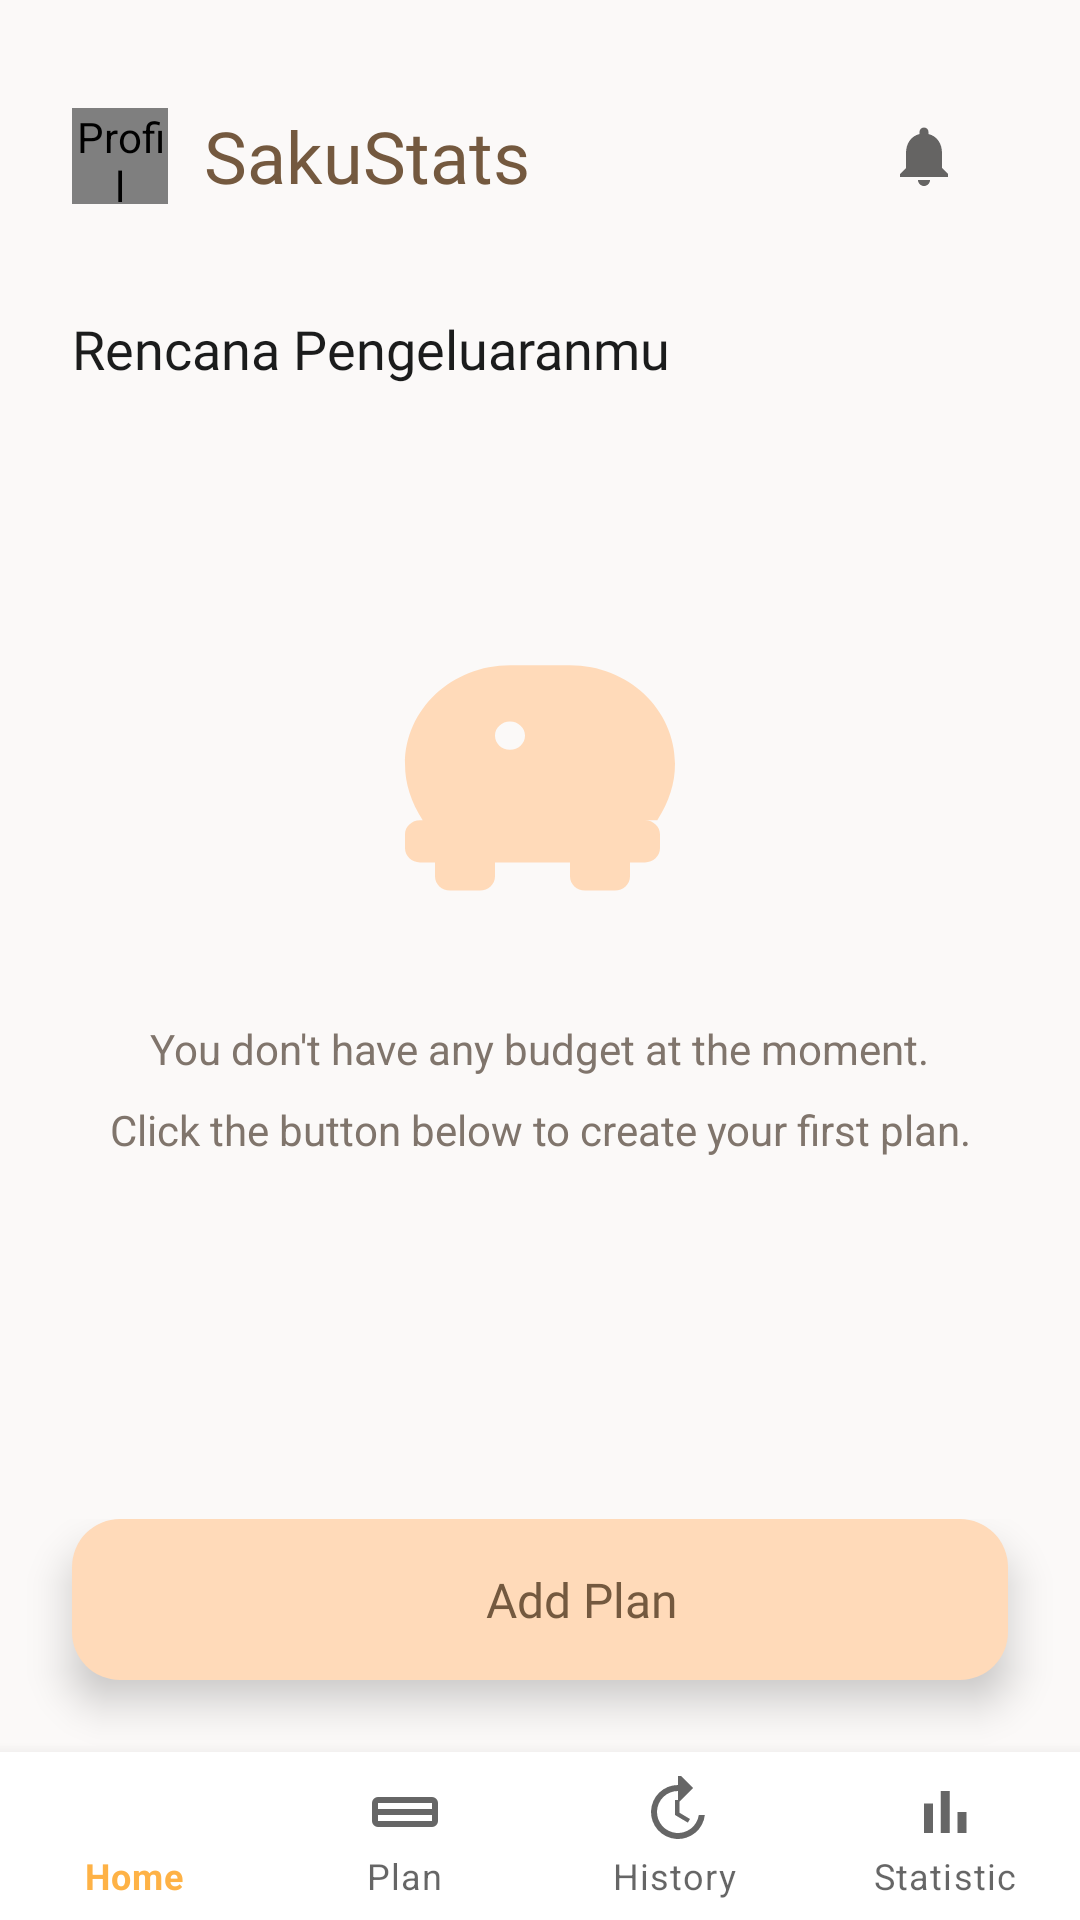

Layout XML and referenced resources for this Android screen:
<!-- AndroidManifest.xml: application theme Theme.SakuStats -->
<!-- res/layout/activity_plan.xml -->
<?xml version="1.0" encoding="utf-8"?>
<androidx.coordinatorlayout.widget.CoordinatorLayout xmlns:android="http://schemas.android.com/apk/res/android"
    xmlns:app="http://schemas.android.com/apk/res-auto"
    xmlns:tools="http://schemas.android.com/tools"
    android:layout_width="match_parent"
    android:layout_height="match_parent"
    android:background="@color/color_background"
    tools:context=".PlanActivity">

    <androidx.appcompat.widget.Toolbar
        android:id="@+id/toolbar"
        android:layout_width="match_parent"
        android:layout_height="80dp"
        android:paddingTop="24dp"
        android:background="@color/color_background"
        android:elevation="0dp"
        android:paddingStart="24dp"
        android:paddingEnd="24dp">

        <LinearLayout
            android:layout_width="match_parent"
            android:layout_height="match_parent"
            android:gravity="center_vertical"
            android:orientation="horizontal">

            <de.hdodenhof.circleimageview.CircleImageView
                android:id="@+id/iv_profile"
                android:layout_width="32dp"
                android:layout_height="32dp"
                android:contentDescription="@string/content_description_profile"
                android:src="@drawable/ic_profile"
                app:civ_border_width="1dp"
                app:civ_border_color="@color/color_divider"/>

            <TextView
                android:layout_width="0dp"
                android:layout_height="wrap_content"
                android:layout_marginStart="12dp"
                android:layout_weight="1"
                android:fontFamily="@font/quicksand_bold"
                android:text="@string/app_name"
                android:textColor="@color/color_text_brand"
                android:textSize="24sp" />

            <ImageView
                android:id="@+id/iv_notification"
                android:layout_width="24dp"
                android:layout_height="24dp"
                android:contentDescription="@string/content_description_notification"
                android:src="@drawable/ic_notification" />
        </LinearLayout>
    </androidx.appcompat.widget.Toolbar>

    <androidx.core.widget.NestedScrollView
        android:layout_width="match_parent"
        android:layout_height="match_parent"
        android:layout_marginTop="80dp"
        android:layout_marginBottom="130dp"
        android:fillViewport="true"
        android:clipToPadding="false"
        android:paddingBottom="24dp">

        <LinearLayout
            android:layout_width="match_parent"
            android:layout_height="wrap_content"
            android:orientation="vertical"
            android:padding="24dp">

            <TextView
                android:id="@+id/tv_title"
                android:layout_width="wrap_content"
                android:layout_height="wrap_content"
                android:fontFamily="@font/quicksand_bold"
                android:text="Rencana Pengeluaranmu"
                android:textColor="@color/color_text_primary"
                android:textSize="18sp" />

            <LinearLayout
                android:id="@+id/ll_plan_list"
                android:layout_width="match_parent"
                android:layout_height="wrap_content"
                android:layout_marginTop="16dp"
                android:orientation="vertical"
                android:visibility="gone" />

            <LinearLayout
                android:id="@+id/ll_empty_state"
                android:layout_width="match_parent"
                android:layout_height="match_parent"
                android:gravity="center"
                android:orientation="vertical"
                android:visibility="visible">

                <ImageView
                    android:layout_width="120dp"
                    android:layout_height="120dp"
                    android:src="@drawable/ic_piggy"
                    app:tint="@color/color_peach" />

                <TextView
                    android:layout_width="wrap_content"
                    android:layout_height="wrap_content"
                    android:layout_marginTop="16dp"
                    android:gravity="center"
                    android:text="You don't have any budget at the moment."
                    android:textColor="@color/color_text_secondary"
                    android:textSize="14sp" />

                <TextView
                    android:id="@+id/tv_create_now"
                    android:layout_width="wrap_content"
                    android:layout_height="wrap_content"
                    android:layout_marginTop="8dp"
                    android:gravity="center"
                    android:text="Click the button below to create your first plan."
                    android:textColor="@color/color_text_secondary"
                    android:textSize="14sp" />
            </LinearLayout>
        </LinearLayout>
    </androidx.core.widget.NestedScrollView>

    
    <LinearLayout
        android:layout_width="match_parent"
        android:layout_height="wrap_content"
        android:layout_gravity="bottom"
        android:orientation="vertical"
        android:background="@android:color/transparent">

        <LinearLayout
            android:id="@+id/btn_create_plan_bottom"
            android:layout_width="match_parent"
            android:layout_height="wrap_content"
            android:layout_marginHorizontal="24dp"
            android:layout_marginBottom="24dp"
            android:background="@drawable/bg_quick_action"
            android:gravity="center"
            android:padding="16dp"
            android:elevation="8dp"
            android:clickable="true"
            android:focusable="true"
            android:foreground="?attr/selectableItemBackground">

            <ImageView
                android:layout_width="20dp"
                android:layout_height="20dp"
                android:src="@drawable/ic_add"
                app:tint="@color/color_text_brand" />

            <TextView
                android:layout_width="wrap_content"
                android:layout_height="wrap_content"
                android:layout_marginStart="8dp"
                android:fontFamily="@font/quicksand_bold"
                android:text="Add Plan"
                android:textColor="@color/color_text_brand"
                android:textSize="16sp" />
        </LinearLayout>

        <com.google.android.material.bottomnavigation.BottomNavigationView
            android:id="@+id/bottom_navigation"
            android:layout_width="match_parent"
            android:layout_height="wrap_content"
            android:background="@color/color_white"
            android:elevation="16dp"
            app:labelVisibilityMode="labeled"
            app:menu="@menu/bottom_nav_menu" />
    </LinearLayout>

</androidx.coordinatorlayout.widget.CoordinatorLayout>
<!-- resources referenced by this layout -->
<resources>
  <color name="color_background">#FBF9F8</color>
  <color name="color_divider">#33795E44</color>
  <color name="color_peach">#FFDAB9</color>
  <color name="color_text_brand">#74593F</color>
  <color name="color_text_primary">#1B1C1C</color>
  <color name="color_text_secondary">#80756C</color>
  <color name="color_white">#FFFFFF</color>
  <!-- drawable bg_quick_action (drawable) -->
  <?xml version="1.0" encoding="utf-8"?>
  <shape xmlns:android="http://schemas.android.com/apk/res/android"
      android:shape="rectangle">
      <solid android:color="#FFDAB9" />
      <corners android:radius="16dp" />
  </shape>
  <!-- drawable ic_notification (drawable) -->
  <vector xmlns:android="http://schemas.android.com/apk/res/android"
      android:width="24dp"
      android:height="24dp"
      android:viewportWidth="24"
      android:viewportHeight="24"
      android:tint="?attr/colorControlNormal">
    <path
        android:fillColor="@android:color/white"
        android:pathData="M12,22c1.1,0 2,-0.9 2,-2h-4c0,1.1 0.89,2 2,2zM18,16v-5c0,-3.07 -1.63,-5.64 -4.5,-6.32V4c0,-0.83 -0.67,-1.5 -1.5,-1.5s-1.5,0.67 -1.5,1.5v0.68C7.64,5.36 6,7.92 6,11v5l-2,2v1h16v-1l-2,-2z"/>
  </vector>
  <!-- drawable ic_piggy (drawable) -->
  <?xml version="1.0" encoding="utf-8"?>
  <vector xmlns:android="http://schemas.android.com/apk/res/android"
      android:width="67dp"
      android:height="63dp"
      android:viewportWidth="24"
      android:viewportHeight="24">
  
    <path
        android:fillColor="@android:color/white"
        android:pathData="M19,14c0.55,0 1,0.45 1,1v1c0,0.55 -0.45,1 -1,1h-1v1c0,0.55 -0.45,1 -1,1h-2c-0.55,0 -1,-0.45 -1,-1v-1H9v1c0,0.55 -0.45,1 -1,1H6c-0.55,0 -1,-0.45 -1,-1v-1H4c-0.55,0 -1,-0.45 -1,-1v-1c0,-0.55 0.45,-1 1,-1h0.18C3.4,12.72 3,11.41 3,10c0,-3.87 3.13,-7 7,-7h4c3.87,0 7,3.13 7,7c0,1.41 -0.4,2.72 -1.18,4H19zM10,7c-0.55,0 -1,0.45 -1,1s0.45,1 1,1s1,-0.45 1,-1S10.55,7 10,7z"/>
  
  </vector>
  <!-- drawable ic_profile (drawable) -->
  <vector xmlns:android="http://schemas.android.com/apk/res/android"
      android:width="24dp"
      android:height="24dp"
      android:viewportWidth="24"
      android:viewportHeight="24"
      android:tint="?attr/colorControlNormal">
  
    <group
        android:scaleX="0.75"
        android:scaleY="0.75"
        android:pivotX="12"
        android:pivotY="12">
  
      <path
          android:fillColor="@android:color/white"
          android:pathData="M12,12c2.21,0 4,-1.79 4,-4s-1.79,-4 -4,-4 -4,1.79 -4,4 1.79,4 4,4zM12,14c-2.67,0 -8,1.34 -8,4v2h16v-2c0,-2.66 -5.33,-4 -8,-4z"/>
  
    </group>
  
  </vector>
  <string name="app_name">SakuStats</string>
  <string name="content_description_notification">Notifikasi</string>
  <string name="content_description_profile">Profil</string>
  <style name="Theme.SakuStats" parent="Theme.MaterialComponents.Light.NoActionBar">
          <item name="colorPrimary">@color/color_peach_dark</item>
          <item name="colorPrimaryVariant">@color/color_peach</item>
          <item name="colorOnPrimary">@color/color_white</item>
          <item name="colorSecondary">@color/color_text_brand</item>
          <item name="colorOnSecondary">@color/color_white</item>
          <item name="android:colorBackground">@color/color_background</item>
          <item name="android:windowBackground">@color/color_background</item>
          <item name="android:statusBarColor">@color/color_background</item>
          <item name="android:windowLightStatusBar">true</item>
      </style>
  <color name="color_peach_dark">#FEB246</color>
</resources>
